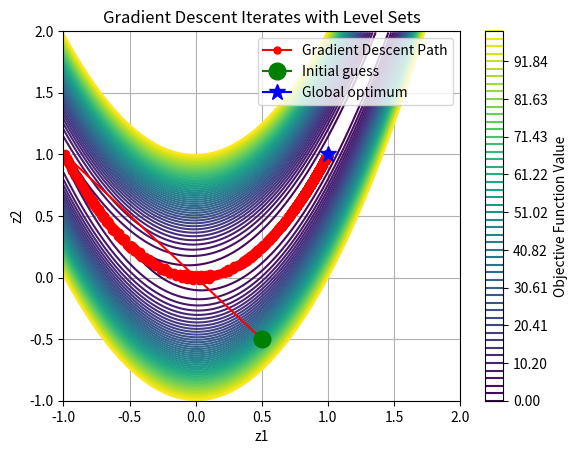

Write the Python code that produced this figure.
import numpy as np
import matplotlib.pyplot as plt 
import pylab

A = 1
B = 100
NEWTON = False

def rosenbrock(x):
    """Compute the Rosenbrock function."""
    return (A - x[0]) ** 2 + B * (x[1] - x[0] ** 2) ** 2

def rosenbrock_grad(x):
    """Compute the gradient of the Rosenbrock function."""
    dfdx0 = -2 * (A - x[0]) - 4 * B * x[0] * (x[1] - x[0] ** 2)
    dfdx1 = 2 * B * (x[1] - x[0] ** 2)
    return np.array([dfdx0, dfdx1])

def rosenbrock_hessian(x):
    """Compute the Hessian of the Rosenbrock function."""
    d2fdx02 = 2 + 4 * B * (x[1] - x[0] ** 2) + 12 * B * x[0]**2
    d2fdx01 = -4 * B * x[0]
    d2fdx11 = 2 * B
    return np.array([[d2fdx02, d2fdx01], [d2fdx01, d2fdx11]])


def F(z1, z2):
    '''
    This the objective function we are trying to minimize
    '''
    return (A- z1)**2 + B * (z2 - z1**2)**2

def F_grad(z1, z2):
    '''
    Gradient of the objective function
    '''
    F_z1 = -2 * (A - z1) - 4 * B * (z2 - z1**2) * z1
    F_z2 =  2 * B * (z2 - z1**2)
    return np.array([F_z1, F_z2])


def F_hess(z1, z2):
    '''
    Hessian of the objective function
    '''
    F_z1z1 = 2 - 4 * z2 + 12 * z1**2
    F_z1z2 = -4 * B * z1
    F_z2z2 = 2 * B
    return np.array([[F_z1z1, F_z1z2],[F_z1z2, F_z2z2]])

def backtracking_line_search(func, grad, x, p, alpha=1, beta=0.5):
    """Perform backtracking line search."""
    while func(x + alpha * p) > func(x) + 0.1 * alpha * np.dot(grad(x), p):
        alpha *= beta
    print("alpha_bt = ", alpha)
    return alpha

def gradient_step(z):
    return -rosenbrock_grad(z)
   
def newton_step(z):
    det_hess = np.linalg.det(rosenbrock_hessian(z))
    if det_hess == 0:
        raise ValueError("Hessian is singular; cannot invert.")
    return -np.linalg.solve(rosenbrock_hessian(z), rosenbrock_grad(z))

MAXIT = 10000
z_iterates         = np.zeros((MAXIT, 2))
dz_iterates        = np.zeros((MAXIT, 2))
alphas             = np.zeros(MAXIT)
F_values           = np.zeros(MAXIT)
F_grad_norm_values = np.zeros(MAXIT)
z_iterates[0] = np.array([0.5, -0.5])

TOL = 1e-3
iter = 0
grad_norm = np.inf
while iter < MAXIT-1 and grad_norm > TOL:
    # Compute current cost and grad norm
    z = z_iterates[iter,:].copy()
    F_values[iter] = rosenbrock(z) 
    grad_norm = np.linalg.norm(rosenbrock_grad(z), 1)
    F_grad_norm_values[iter] = grad_norm
    print("Iteration ", iter+1, " cost = ", F_values[iter], ", ||grad|| = ", grad_norm)
    if grad_norm < TOL:
        print("Converged in ", iter+1, " iterations !")
        z_opt = z.copy()
        z_iterates[iter:,:] = z_opt
    else:    
        # Compute search direction and step lenght
        if(NEWTON == False):
            dz = gradient_step(z_iterates[iter,:])
            alpha = backtracking_line_search(rosenbrock, rosenbrock_grad, z, dz, alpha=0.01, beta=0.5) 
            # assert alpha == line_search(z_iterates[iter,:], dz, alpha0=0.01)
        else:
            dz = newton_step(z_iterates[iter,:])
            alpha = backtracking_line_search(rosenbrock, rosenbrock_grad, z, dz, alpha=1, beta=0.5)
            # assert alpha == line_search(z_iterates[iter,:], dz, alpha0=1)
        dz_iterates[iter,:] = dz
        print("alpha = ", alpha)
        alphas[iter] = alpha
        # print("alpha", alpha)
        # Take the step 
        z_iterates[iter+1,:] = z_iterates[iter,:] + alpha * dz
        iter += 1

print("Final cost = ", rosenbrock(z_iterates[iter-1]))
print("Local minimizer = ", z)


# Visualization
z1 = np.arange(-1., 2, 0.01)
z2 = np.arange(-1., 2, 0.01)
Z1, Z2 = pylab.meshgrid(z1, z2)
Z = F(Z1, Z2)

# Plot level sets
contour_levels = np.linspace(0, 100, 50)
pylab.contour(Z1, Z2, Z, levels=contour_levels) # cmap='viridis')
pylab.colorbar(label='Objective Function Value')

# Plotting the gradient descent path
pylab.plot(z_iterates[:, 0], z_iterates[:, 1], 'ro-', markersize=5, label='Gradient Descent Path')  # green dots and line
pylab.scatter(z_iterates[:, 0], z_iterates[:, 1], color='r')  # green dots
pylab.plot(z_iterates[0, 0], z_iterates[0, 1], color='g', marker='o', markersize=12, label='Initial guess')  # green dots
pylab.plot(1, 1, color='b', marker='*', markersize=12, label='Global optimum')  # green dots

# Labels and legend
pylab.xlabel('z1')
pylab.ylabel('z2')
pylab.title('Gradient Descent Iterates with Level Sets')
pylab.legend()
pylab.xlim(-1, 2.)
pylab.ylim(-1, 2.)
pylab.grid()
pylab.show()



